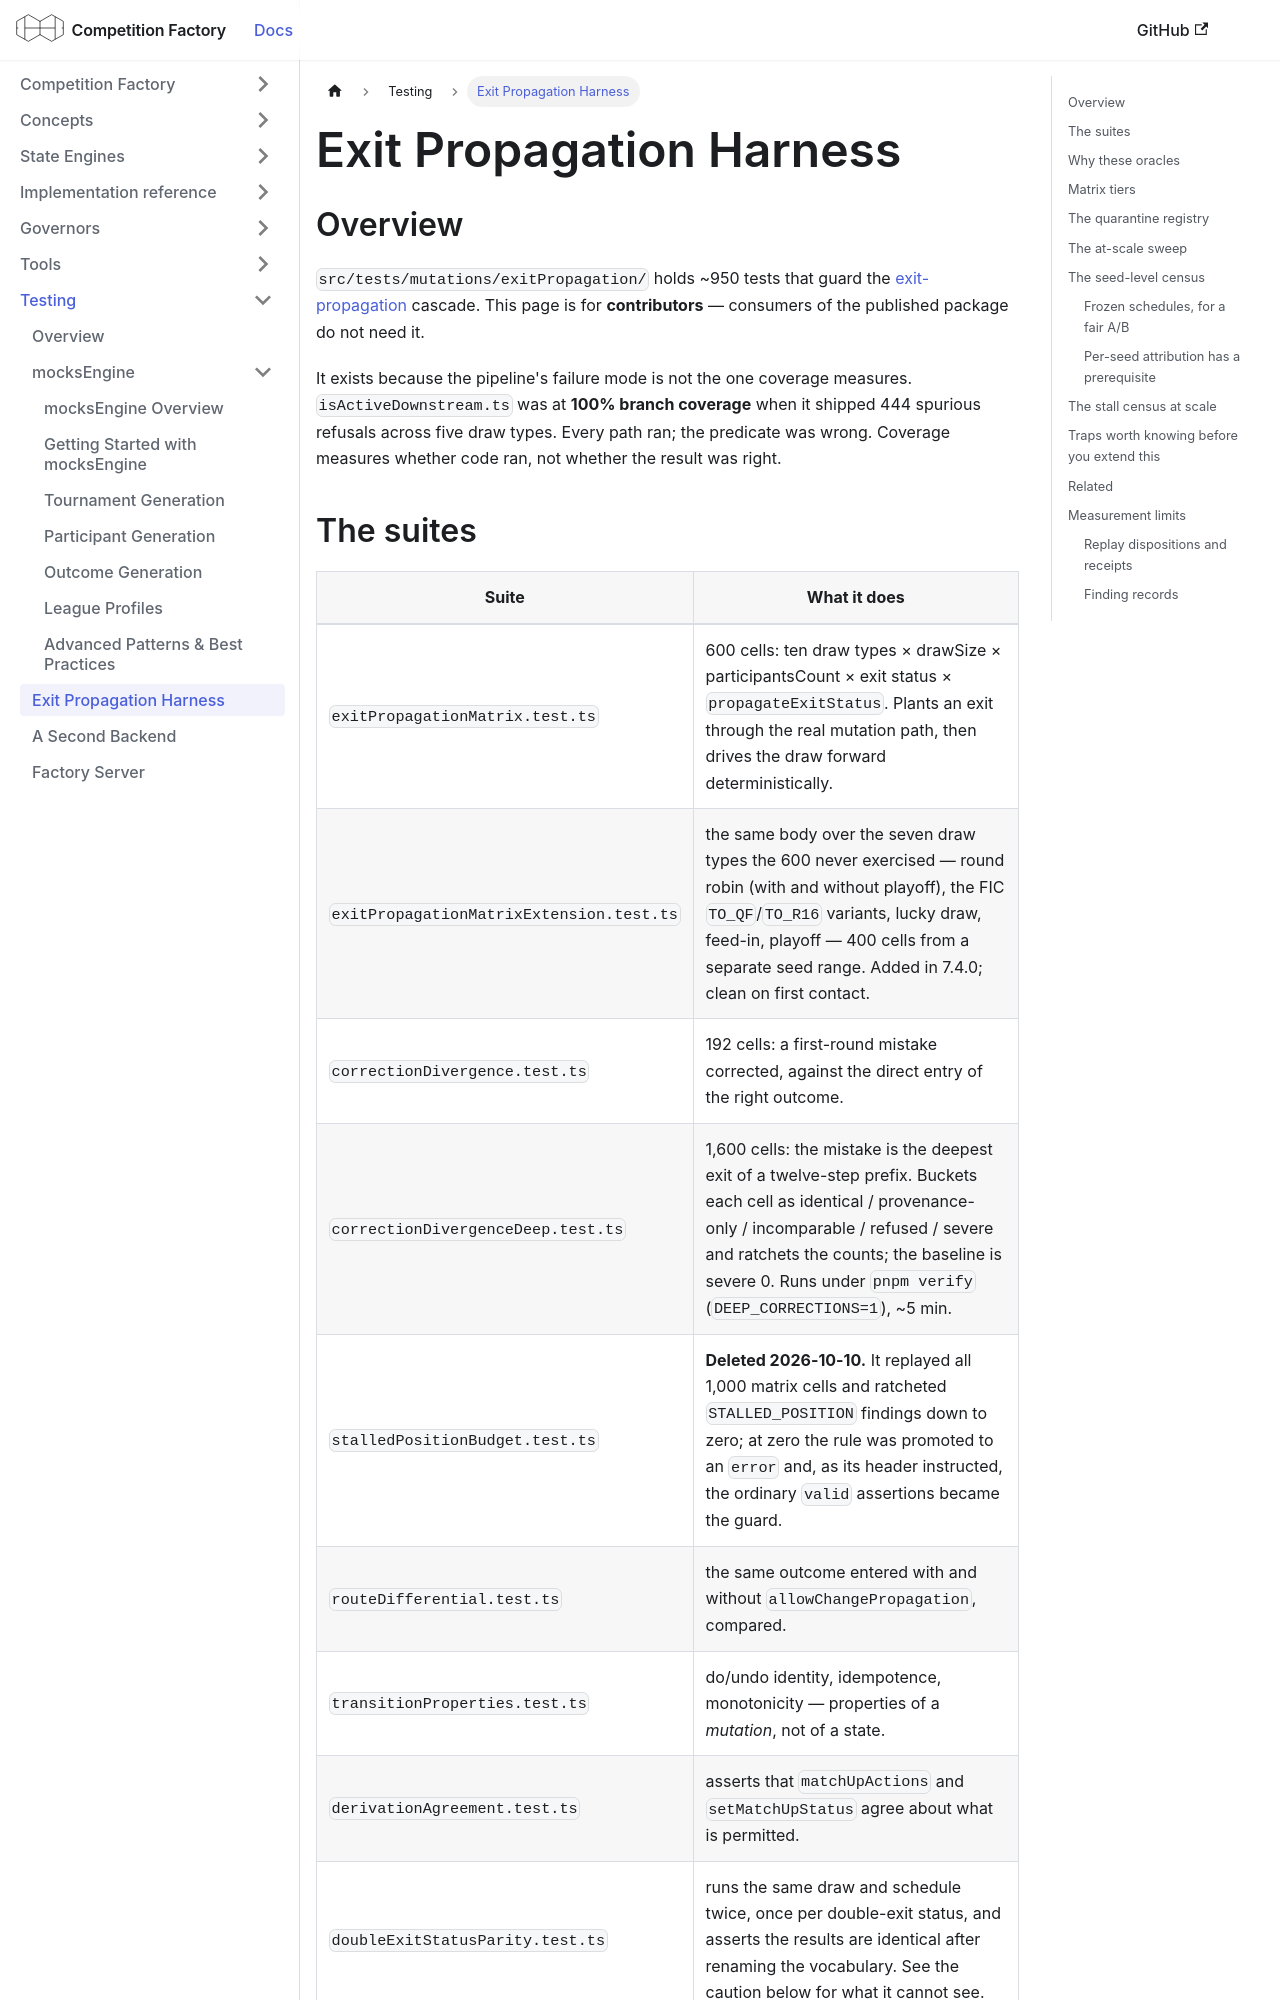

repository: CourtHive/competition-factory · page: docs/testing/exit-propagation-harness/index.html · generator: docusaurus

---
title: Exit Propagation Harness
---

## Overview

`src/tests/mutations/exitPropagation/` holds ~950 tests that guard the
[exit-propagation](/docs/concepts/exit-propagation) cascade. This page is for **contributors** —
consumers of the published package do not need it.

It exists because the pipeline's failure mode is not the one coverage measures.
`isActiveDownstream.ts` was at **100% branch coverage** when it shipped 444 spurious refusals across
five draw types. Every path ran; the predicate was wrong. Coverage measures whether code ran, not
whether the result was right.
